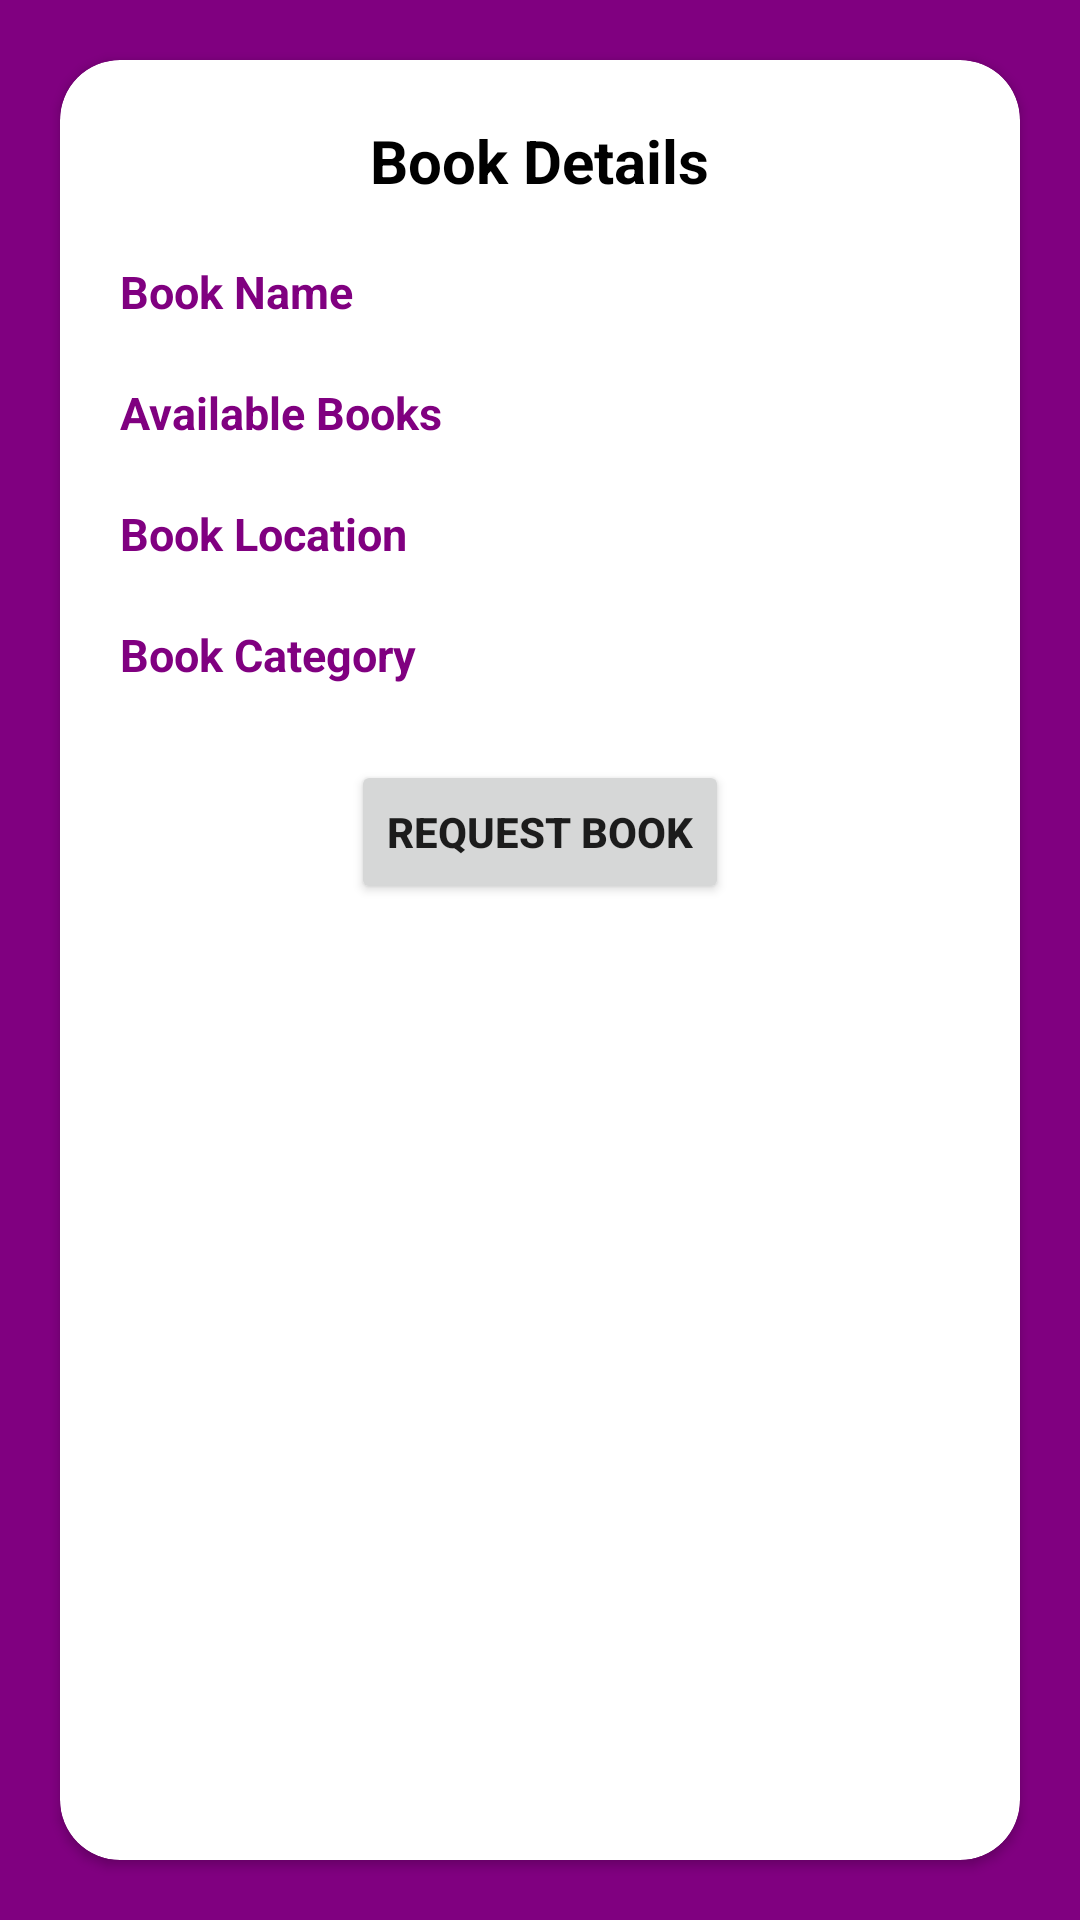

Layout XML and referenced resources for this Android screen:
<!-- AndroidManifest.xml: application theme Theme.LibraryBookRequisition -->
<!-- res/layout/single_book_layout.xml -->
<?xml version="1.0" encoding="utf-8"?>
<LinearLayout xmlns:android="http://schemas.android.com/apk/res/android"
    android:layout_width="match_parent"
    android:layout_height="wrap_content"
    xmlns:app="http://schemas.android.com/apk/res-auto"
    android:orientation="vertical"
    android:background="@color/purple">

    <androidx.cardview.widget.CardView
        android:layout_width="match_parent"
        android:layout_height="match_parent"
        android:layout_margin="20dp"
        app:cardCornerRadius="20dp"
        android:padding="10dp"
        android:backgroundTint="@color/white">

        <LinearLayout
            android:layout_width="match_parent"
            android:layout_height="match_parent"
            android:orientation="vertical"
            android:padding="10dp">

            <TextView
                android:layout_width="wrap_content"
                android:layout_height="wrap_content"
                android:layout_gravity="center"
                android:layout_margin="5dp"
                android:text="Book Details"
                android:textSize="20sp"
                android:textStyle="bold"
                android:textColor="@color/black"
                android:padding="5dp"/>


            <TextView
                android:id="@+id/BookNameTxt"
                android:layout_width="wrap_content"
                android:layout_height="wrap_content"
                android:layout_margin="10dp"
                android:text="Book Name"
                android:textColor="@color/purple"
                android:textSize="15sp"
                android:textStyle="bold" />


            <TextView
                android:id="@+id/BooksCountTxt"
                android:layout_width="wrap_content"
                android:layout_height="wrap_content"
                android:layout_margin="10dp"
                android:text="Available Books"
                android:textColor="@color/purple"
                android:textSize="15sp"
                android:textStyle="bold" />


            <TextView
                android:id="@+id/BooksLocationTxt"
                android:layout_width="wrap_content"
                android:layout_height="wrap_content"
                android:layout_margin="10dp"
                android:text="Book Location"
                android:textColor="@color/purple"
                android:textSize="15sp"
                android:textStyle="bold" />

            <TextView
                android:id="@+id/BooksCategoryTxt"
                android:layout_width="wrap_content"
                android:layout_height="wrap_content"
                android:layout_margin="10dp"
                android:text="Book Category"
                android:textColor="@color/purple"
                android:textSize="15sp"
                android:textStyle="bold" />


            <Button
                android:id="@+id/RequestBookBtn"
                android:layout_width="wrap_content"
                android:layout_height="wrap_content"
                android:layout_gravity="center"
                android:layout_marginTop="15dp"
                android:textStyle="bold"
                android:text="Request Book" />


        </LinearLayout>
    </androidx.cardview.widget.CardView>


</LinearLayout>
<!-- resources referenced by this layout -->
<resources>
  <color name="black">#FF000000</color>
  <color name="purple">#800080</color>
  <color name="white">#FFFFFF</color>
  <style name="Theme.LibraryBookRequisition" parent="Theme.MaterialComponents.DayNight.DarkActionBar">
          
          <item name="colorPrimary">@color/black</item>
          <item name="colorPrimaryVariant">@color/black</item>
          <item name="colorOnPrimary">@color/white</item>
          
          <item name="colorSecondary">@color/orange</item>
          <item name="colorSecondaryVariant">@color/orange_light</item>
          <item name="colorOnSecondary">@color/black</item>
          
          <item name="android:statusBarColor" tools:targetApi="l">?attr/colorPrimaryVariant</item>
          
      </style>
  <color name="orange">#FFA500</color>
  <color name="orange_light">#ffd95b</color>
</resources>
